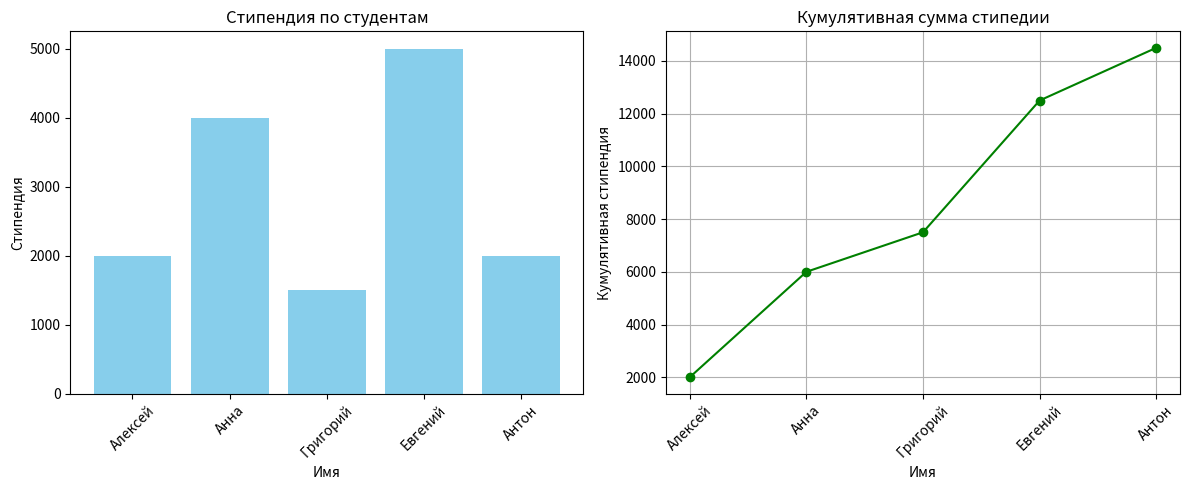

The matplotlib source for this figure:
import pandas as pd
import matplotlib.pyplot as plt


data = {
    'Имя': ['Алексей', 'Анна', 'Григорий', 'Евгений', 'Антон'],
    'Возраст': [18, 20, 22, 30, 21],
    'Стипендия': [2000, 4000, 1500, 5000, 2000],
    'Курс': [3, 5, 2, 1, 4],
    'Средняя_оценка': [4.5, 4.8, 4.2, 4.9, 4.6]
}

df = pd.DataFrame(data)
print("Исходный DataFrame:")
print(df)

print("1. Название колонок:")
print(df.columns.tolist())

print("2. Индексация по столбцу 'Имя':")
print(df['Имя'])
print("Индексация по столбцу 'Стипендия':")
print(df['Стипендия'])

print("3. Применение метода loc:")
print("Первые 3 строки:")
print(df.loc[0:2])
print("Выборка по условию (Стипендия > 3000):")
print(df.loc[df['Стипендия'] > 3000])
print("Выборка конкретных строк и столбцов (loc[0:2, ['Имя', 'Стипендия']]):")
print(df.loc[0:2, ['Имя', 'Стипендия']])

df['НовыйСтолбец'] = df['Стипендия'] * 0.5
print("4. Добавлен новый столбец 'НовыйСтолбец':")
print(df)

print("5. Сравнение столбцов:")
comparison = df['Стипендия'] > df['Курс'] * 1000
print("Сравнение: Зарплата > Опыт_работы * 1000")
print(comparison)

comparison2 = df['Возраст'] >= 25
print("Сравнение: Возраст >= 25")
print(comparison2)

comparison3 = df['Стипендия'] > df['НовыйСтолбец'] * 10
print("Сравнение: Стипендия > НовыйСтолбец * 10")
print(comparison3)

data2 = {
    'Имя': ['Алексей', 'Иван'],
    'Возраст': [20, 19],
    'Стипендия': [1500, 4000],
    'Курс': [4, 5],
    'Средняя_оценка': [4.7, 4.5],
    'НовыйСтолбец': [3000, 8000]
}

df2 = pd.DataFrame(data2)

print("6. Объединение DataFrame:")
print("Второй DataFrame:")
print(df2)

df_vertical = pd.concat([df, df2], ignore_index=True)
print("Объединение по вертикали (concat):")
print(df_vertical)

data3 = {
    'Город': ['Москва', 'Новороссийск', 'СПб', 'Москва', 'Волгоград'],
    'Факультет': ['IT', 'Юриспурденция', 'IT', 'Физмат', 'Физмат']
}

df3 = pd.DataFrame(data3)
df_horizontal = pd.concat([df, df3], axis=1)
print("Объединение по горизонтали (concat axis=1):")
print(df_horizontal)

print("7. Метод describe (статистическое описание):")
print(df.describe())

print("8. Кумулятивная сумма:")
df['Кумулятивная_Стипендия'] = df['Стипендия'].cumsum()
print("Кумулятивная сумма по столбцу 'Стипендия':")
print(df[['Имя', 'Стипендия', 'Кумулятивная_Стипендия']])

df['Кумулятивный_курс'] = df['Курс'].cumsum()
print("Кумулятивная сумма по столбцу 'Курс':")
print(df[['Имя', 'Курс', 'Кумулятивный_курс']])
print()

print("9. Построение графиков:")
plt.figure(figsize=(12, 5))

plt.subplot(1, 2, 1)
plt.bar(df['Имя'], df['Стипендия'], color='skyblue')
plt.title('Стипендия по студентам')
plt.xlabel('Имя')
plt.ylabel('Стипендия')
plt.xticks(rotation=45)

plt.subplot(1, 2, 2)
plt.plot(df['Имя'], df['Кумулятивная_Стипендия'], marker='o', color='green')
plt.title('Кумулятивная сумма стипедии')
plt.xlabel('Имя')
plt.ylabel('Кумулятивная стипендия')
plt.xticks(rotation=45)
plt.grid(True)

plt.tight_layout()
plt.savefig('dataframe_plot.png')
print("Графики сохранены в файл 'dataframe_plot.png'")
plt.show()

print("Финальный DataFrame:")
print(df)